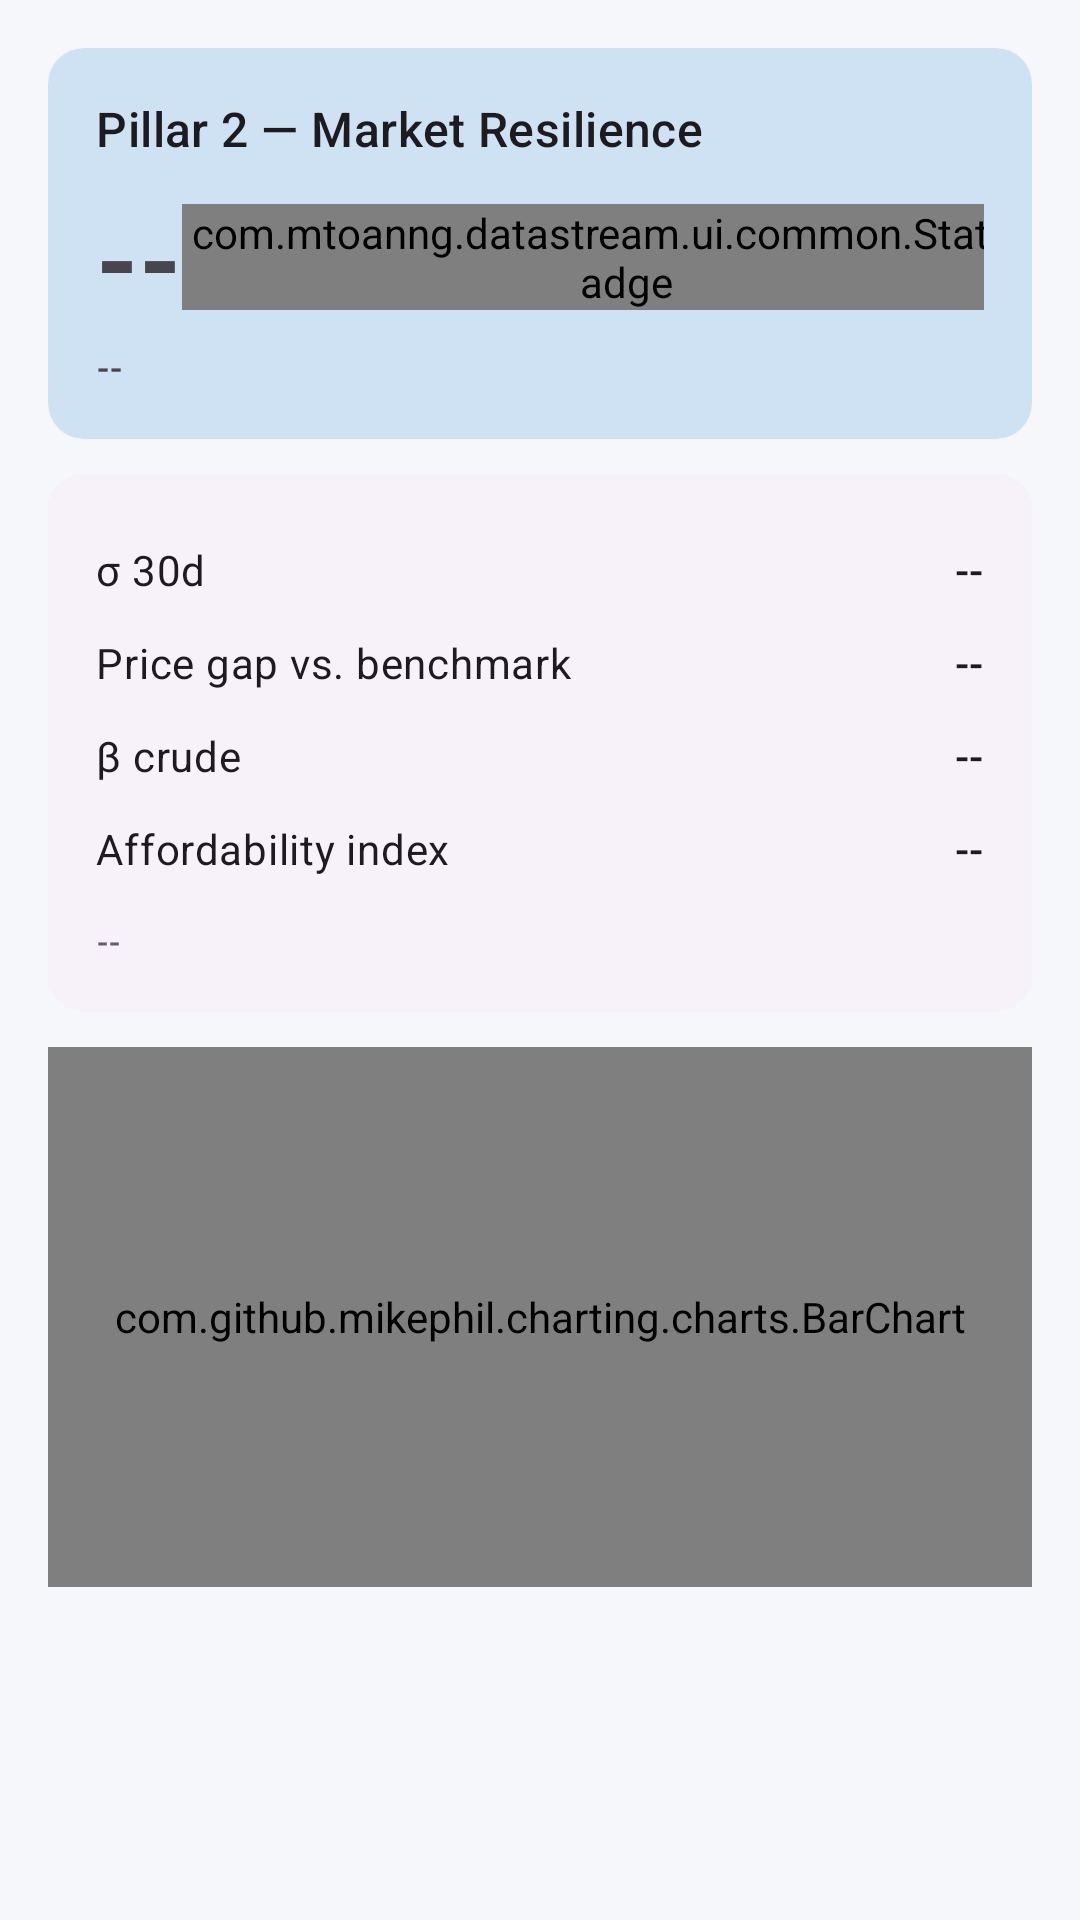

Write the Android layout XML for this screen, with the resource values it uses.
<!-- AndroidManifest.xml: application theme Theme.VESMonitor -->
<!-- res/layout/fragment_pillar2.xml -->
<?xml version="1.0" encoding="utf-8"?>
<androidx.core.widget.NestedScrollView xmlns:android="http://schemas.android.com/apk/res/android"
    xmlns:app="http://schemas.android.com/apk/res-auto"
    android:layout_width="match_parent"
    android:layout_height="match_parent"
    android:fillViewport="true">

    <LinearLayout
        android:layout_width="match_parent"
        android:layout_height="wrap_content"
        android:orientation="vertical"
        android:padding="@dimen/margin_screen">

        <com.google.android.material.card.MaterialCardView
            style="@style/Widget.VESMonitor.Card"
            android:layout_width="match_parent"
            android:layout_height="wrap_content"
            app:cardBackgroundColor="@color/pillar_2">

            <LinearLayout android:layout_width="match_parent" android:layout_height="wrap_content" android:orientation="vertical">

                <TextView android:layout_width="wrap_content" android:layout_height="wrap_content"
                    android:textAppearance="?attr/textAppearanceTitleMedium" android:text="@string/pillar_2"/>

                <LinearLayout android:layout_width="match_parent" android:layout_height="wrap_content"
                    android:orientation="horizontal" android:gravity="center_vertical" android:layout_marginTop="8dp">
                    <TextView android:id="@+id/tvScore" android:layout_width="0dp" android:layout_weight="1"
                        android:layout_height="wrap_content" android:textSize="@dimen/text_score_large"
                        android:textStyle="bold" android:text="--"/>
                    <com.mtoanng.datastream.ui.common.StatusBadge android:id="@+id/badge"
                        android:layout_width="wrap_content" android:layout_height="wrap_content"/>
                </LinearLayout>

                <TextView android:id="@+id/tvFuel" android:layout_width="wrap_content"
                    android:layout_height="wrap_content" android:layout_marginTop="4dp"
                    android:textAppearance="?attr/textAppearanceLabelMedium" android:text="--"/>
            </LinearLayout>
        </com.google.android.material.card.MaterialCardView>

        <com.google.android.material.card.MaterialCardView
            style="@style/Widget.VESMonitor.Card"
            android:layout_width="match_parent"
            android:layout_height="wrap_content"
            android:layout_marginTop="12dp">
            <LinearLayout android:layout_width="match_parent" android:layout_height="wrap_content" android:orientation="vertical">

                <LinearLayout android:layout_width="match_parent" android:layout_height="wrap_content" android:orientation="horizontal" android:paddingVertical="6dp">
                    <TextView android:layout_width="0dp" android:layout_weight="1" android:layout_height="wrap_content"
                        android:textAppearance="?attr/textAppearanceBodyMedium" android:text="@string/metric_sigma30d"/>
                    <TextView android:id="@+id/tvSigma" android:layout_width="wrap_content" android:layout_height="wrap_content"
                        android:textAppearance="?attr/textAppearanceTitleSmall" android:text="--"/>
                </LinearLayout>

                <LinearLayout android:layout_width="match_parent" android:layout_height="wrap_content" android:orientation="horizontal" android:paddingVertical="6dp">
                    <TextView android:layout_width="0dp" android:layout_weight="1" android:layout_height="wrap_content"
                        android:textAppearance="?attr/textAppearanceBodyMedium" android:text="@string/metric_price_gap"/>
                    <TextView android:id="@+id/tvGap" android:layout_width="wrap_content" android:layout_height="wrap_content"
                        android:textAppearance="?attr/textAppearanceTitleSmall" android:text="--"/>
                </LinearLayout>

                <LinearLayout android:layout_width="match_parent" android:layout_height="wrap_content" android:orientation="horizontal" android:paddingVertical="6dp">
                    <TextView android:layout_width="0dp" android:layout_weight="1" android:layout_height="wrap_content"
                        android:textAppearance="?attr/textAppearanceBodyMedium" android:text="@string/metric_beta"/>
                    <TextView android:id="@+id/tvBeta" android:layout_width="wrap_content" android:layout_height="wrap_content"
                        android:textAppearance="?attr/textAppearanceTitleSmall" android:text="--"/>
                </LinearLayout>

                <LinearLayout android:layout_width="match_parent" android:layout_height="wrap_content" android:orientation="horizontal" android:paddingVertical="6dp">
                    <TextView android:layout_width="0dp" android:layout_weight="1" android:layout_height="wrap_content"
                        android:textAppearance="?attr/textAppearanceBodyMedium" android:text="@string/metric_affordability"/>
                    <TextView android:id="@+id/tvAffordability" android:layout_width="wrap_content" android:layout_height="wrap_content"
                        android:textAppearance="?attr/textAppearanceTitleSmall" android:text="--"/>
                </LinearLayout>

                <TextView android:id="@+id/tvUpdated" android:layout_width="wrap_content"
                    android:layout_height="wrap_content" android:layout_marginTop="8dp"
                    android:textAppearance="?attr/textAppearanceLabelSmall"
                    android:textColor="?attr/colorOnSurfaceVariant" android:text="--"/>
            </LinearLayout>
        </com.google.android.material.card.MaterialCardView>

        <com.github.mikephil.charting.charts.BarChart
            android:id="@+id/chart"
            android:layout_width="match_parent"
            android:layout_height="@dimen/chart_height"
            android:layout_marginTop="12dp"/>
    </LinearLayout>
</androidx.core.widget.NestedScrollView>
<!-- resources referenced by this layout -->
<resources>
  <color name="pillar_2">#CFE2F3</color>
  <dimen name="chart_height">180dp</dimen>
  <dimen name="margin_screen">16dp</dimen>
  <dimen name="text_score_large">36sp</dimen>
  <string name="metric_affordability">Affordability index</string>
  <string name="metric_beta">β crude</string>
  <string name="metric_price_gap">Price gap vs. benchmark</string>
  <string name="metric_sigma30d">σ 30d</string>
  <string name="pillar_2">Pillar 2 — Market Resilience</string>
  <style name="Widget.VESMonitor.Card" parent="Widget.Material3.CardView.Elevated">
          <item name="cardCornerRadius">@dimen/radius_card</item>
          <item name="contentPadding">@dimen/padding_card</item>
      </style>
  <style name="Theme.VESMonitor" parent="Theme.Material3.DayNight.NoActionBar">
          <item name="colorPrimary">@color/brand_primary</item>
          <item name="colorOnPrimary">@color/white</item>
          <item name="colorPrimaryContainer">#BBDEFB</item>
          <item name="colorOnPrimaryContainer">#0D47A1</item>
  
          <item name="colorSecondary">@color/brand_secondary</item>
          <item name="colorOnSecondary">@color/white</item>
          <item name="colorSecondaryContainer">#B2DFDB</item>
          <item name="colorOnSecondaryContainer">#004D40</item>
  
          <item name="android:colorBackground">@color/background_light</item>
          <item name="colorSurface">@color/surface_light</item>
          <item name="colorSurfaceVariant">@color/surface_variant_light</item>
          <item name="colorOnSurface">@color/text_primary</item>
          <item name="colorOnSurfaceVariant">@color/text_secondary</item>
  
          <item name="android:statusBarColor">@color/brand_primary_dark</item>
          <item name="android:windowLightStatusBar">true</item>
  
          <item name="materialAlertDialogTheme">@style/ThemeOverlay.Material3.MaterialAlertDialog</item>
          <item name="bottomSheetDialogTheme">@style/ThemeOverlay.Material3.BottomSheetDialog</item>
      </style>
  <dimen name="radius_card">12dp</dimen>
  <dimen name="padding_card">16dp</dimen>
  <color name="brand_primary">#1565C0</color>
  <color name="white">#FFFFFF</color>
  <color name="brand_secondary">#00897B</color>
  <color name="background_light">#F5F7FA</color>
  <color name="surface_light">#FFFFFF</color>
  <color name="surface_variant_light">#F2F4F7</color>
  <color name="text_primary">#1A1F26</color>
  <color name="text_secondary">#5A6470</color>
  <color name="brand_primary_dark">#0D47A1</color>
</resources>
